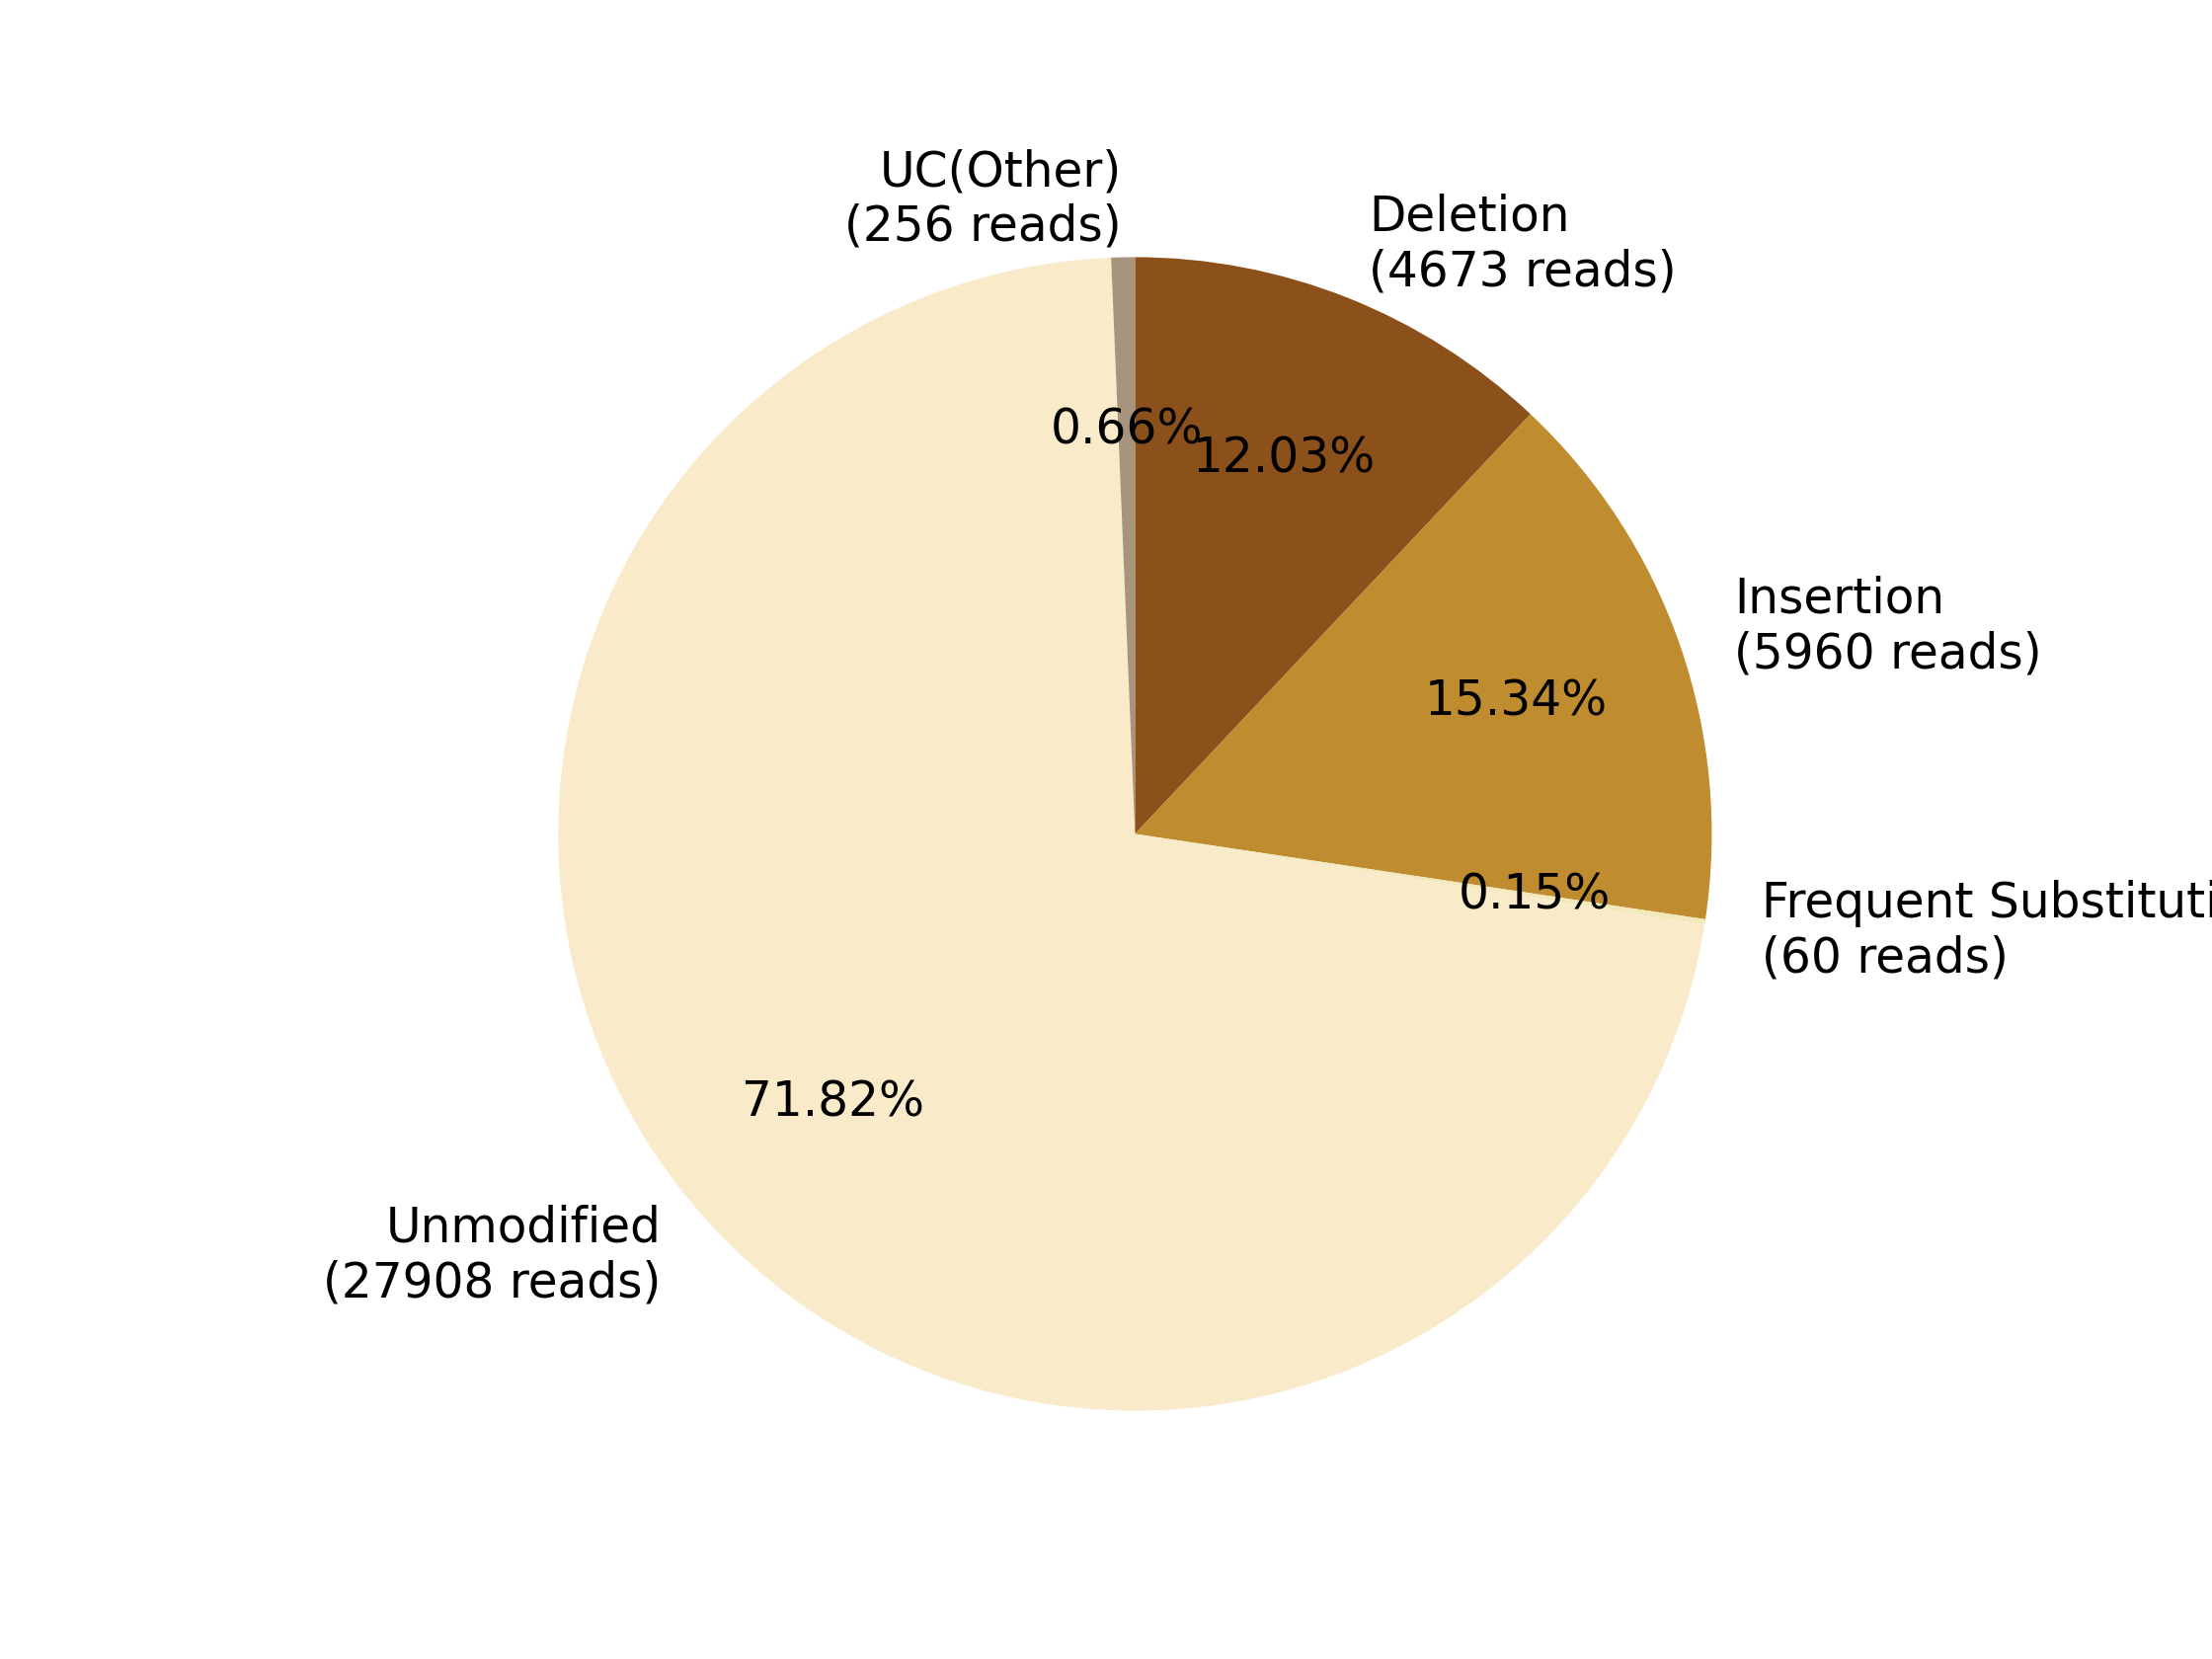

Data behind this chart, as committed beside it:
0, 1, 2, 3, 4, 5, 6, 7
, , Deletion?(4673 reads), Insertion?(5960 reads), Frequent Substitution?(60 reads), Unmodified?(27908 reads), , UC(Other)?(256 reads)
0, 0, 4673, 5960, 60, 27908, 0, 256
0.0, 0.0, 12.03, 15.34, 0.1544, 71.82, 0.0, 0.6588
